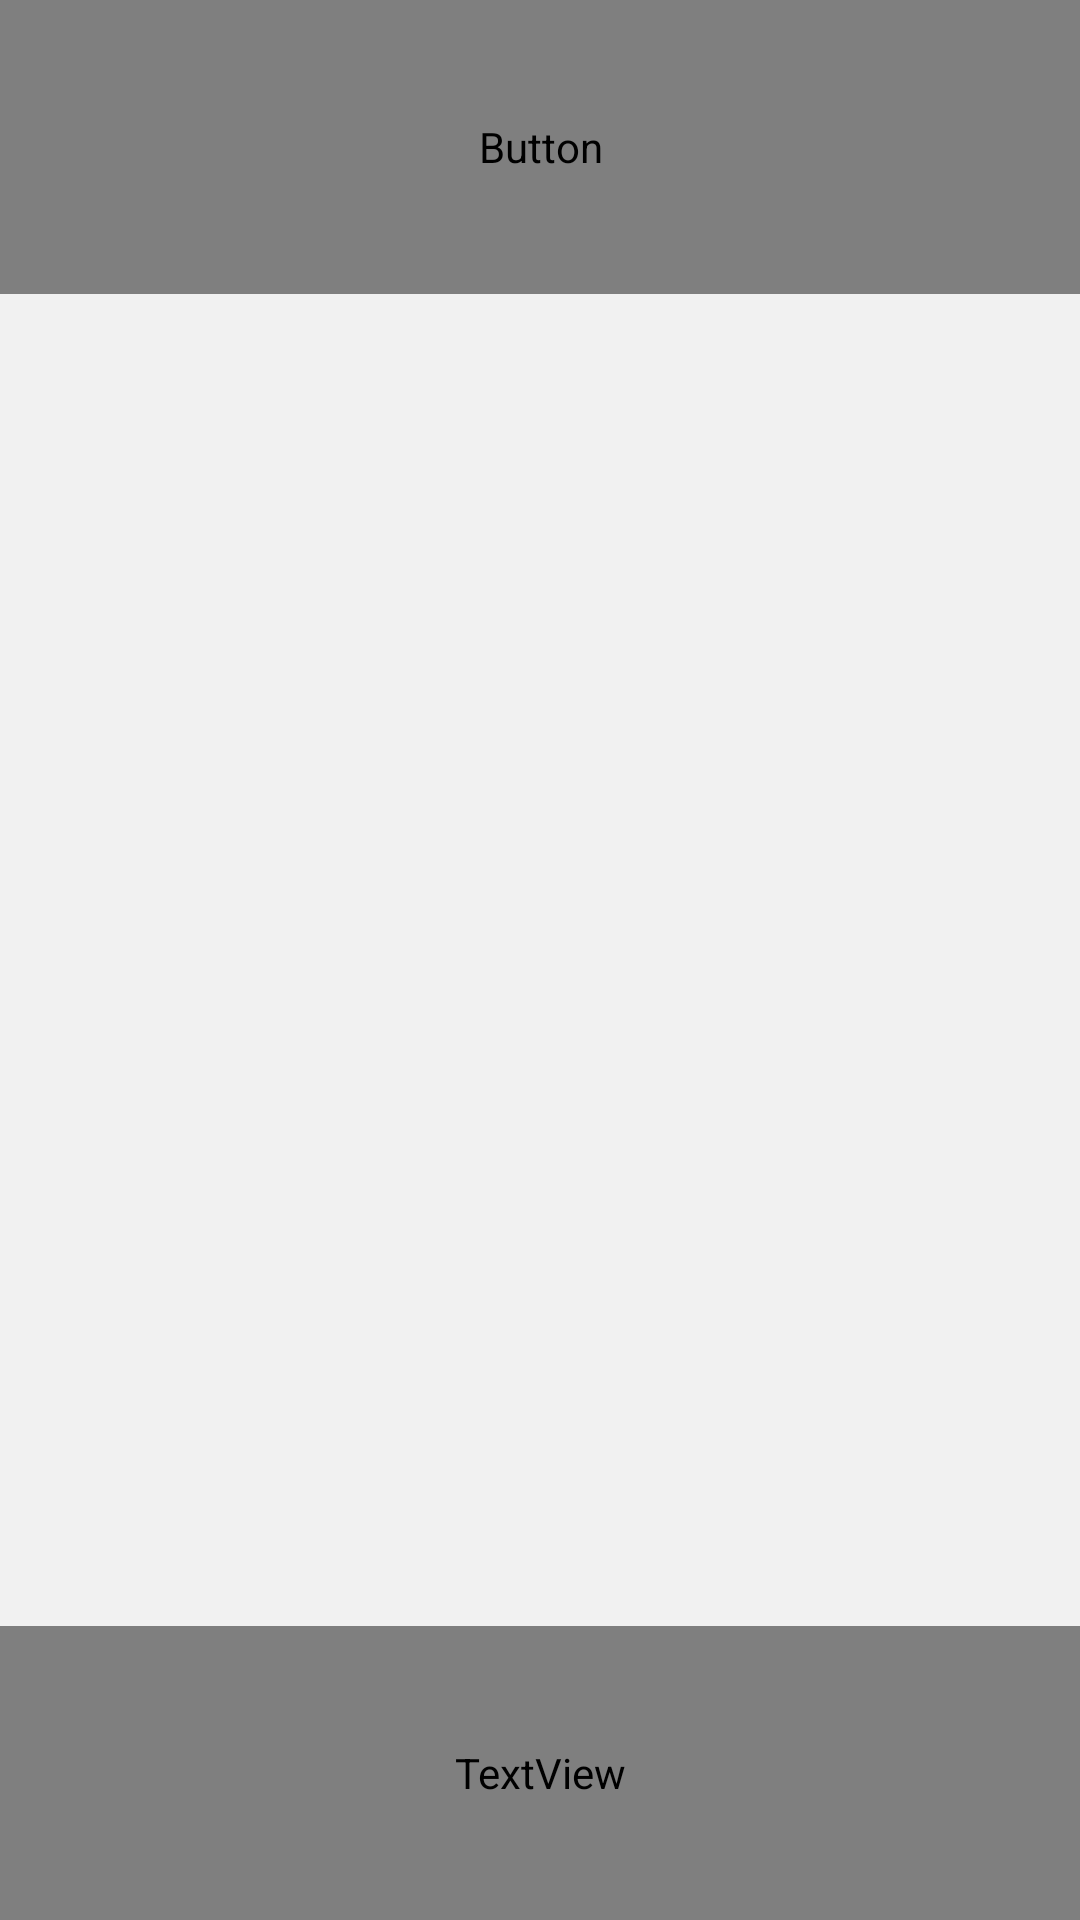

Write the Android layout XML for this screen, with the resource values it uses.
<!-- AndroidManifest.xml: application theme Theme.AppCompat.NoActionBar -->
<!-- res/layout/activity_rekog.xml -->
<?xml version="1.0" encoding="utf-8"?>

<LinearLayout xmlns:android="http://schemas.android.com/apk/res/android"
    android:layout_width="match_parent"
    android:layout_height="match_parent"
    xmlns:tools="http://schemas.android.com/tools"
    android:orientation="vertical"
    tools:context=".RekogActivity">

    <Button
        android:id="@+id/back"
        android:layout_width="match_parent"
        android:layout_height="0dp"
        android:layout_weight="2"
        android:background="@color/white"
        android:shadowColor="#707070"
        android:shadowDx="4"
        android:shadowDy="3"
        android:shadowRadius="3"
        android:text="BACK"
        android:fontFamily="@font/leferipointwhiteoblique"
        android:textColor="@color/black"
        android:textSize="50dp" />

    <FrameLayout
        android:id="@+id/capture"
        android:layout_width="match_parent"
        android:layout_height="wrap_content"
        android:layout_weight="6">

        <LinearLayout
            android:layout_width="match_parent"
            android:layout_height="match_parent"
            android:background="#F1F1F1" />

        <ImageView
            android:id="@+id/camera_icon"
            android:layout_width="150dp"
            android:layout_height="150dp"
            android:layout_gravity="center"
            android:src="@drawable/camera" />

    </FrameLayout>

    <TextView
        android:id="@+id/text_display"
        android:layout_width="match_parent"
        android:layout_height="0dp"
        android:layout_weight="2"
        android:layout_below="@+id/image_view"
        android:maxLines="5"
        android:textAlignment="center"
        android:gravity="center"
        android:background="#FFFFFF"
        android:text="유통기한"
        android:shadowColor="#707070"
        android:shadowDx="4"
        android:shadowDy="3"
        android:shadowRadius="3"
        android:textColor="@color/black"
        android:fontFamily="@font/leferipointwhiteoblique"
        android:textStyle="italic"
        android:textSize="20dp" />

</LinearLayout>
<!-- resources referenced by this layout -->
<resources>

  <!-- not gathered from this repository: default colours our renderer supplied (Android Studio template values) -->
  <color name="black">#FF000000</color>
  <color name="white">#FFFFFFFF</color>
</resources>
